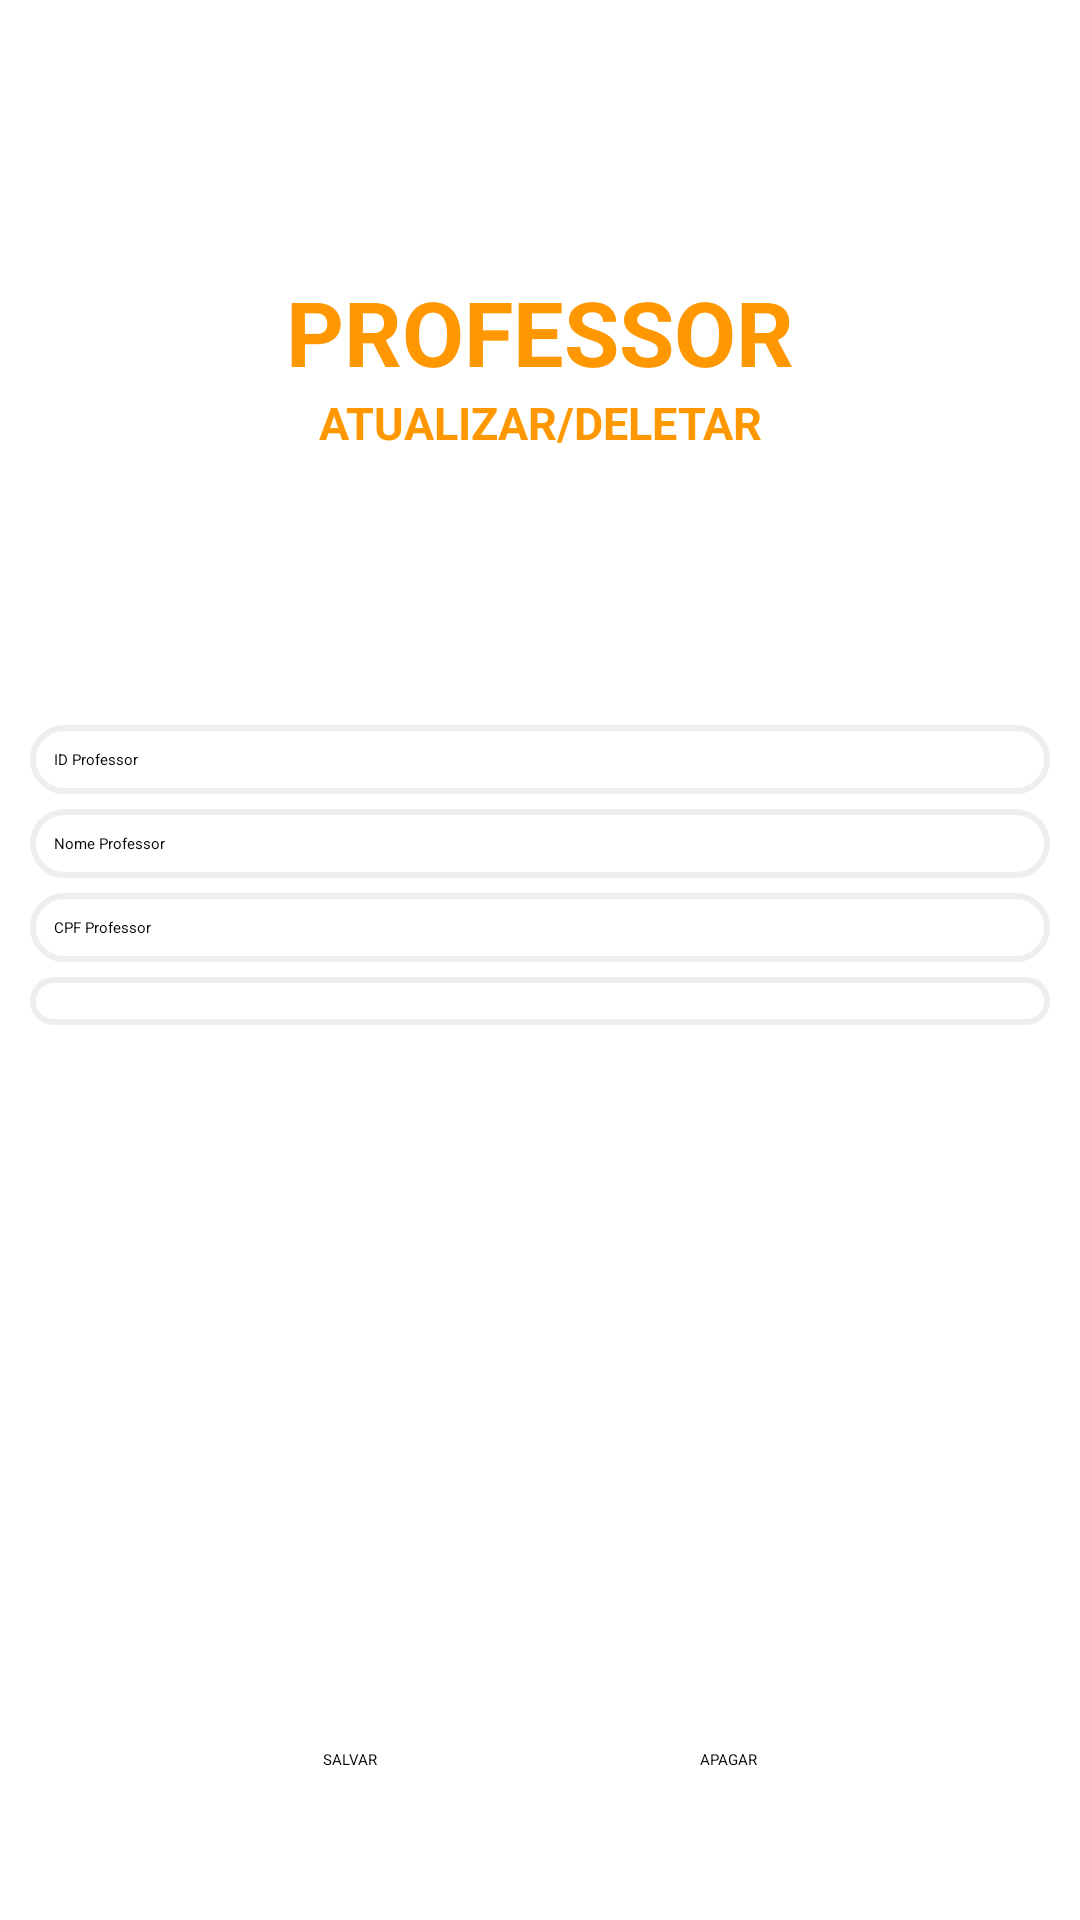

Reconstruct the res/layout file that produces this screen, plus the resources it refers to.
<!-- AndroidManifest.xml: application theme Theme.Recode_Final_Project -->
<!-- res/layout/activity_professor_update_delete.xml -->
<?xml version="1.0" encoding="utf-8"?>
<androidx.constraintlayout.widget.ConstraintLayout xmlns:android="http://schemas.android.com/apk/res/android"
    xmlns:app="http://schemas.android.com/apk/res-auto"
    xmlns:tools="http://schemas.android.com/tools"
    android:layout_width="match_parent"
    android:layout_height="match_parent"
    tools:context=".views.professor.ProfessorUpdateDeleteActivity"
    android:background="@drawable/tela">

    <TextView
        android:id="@+id/tvCourse"
        android:layout_width="match_parent"
        android:layout_height="wrap_content"
        android:text="PROFESSOR"
        android:textSize="30dp"
        android:textColor="#FF9800"
        android:textStyle="bold"
        android:textAlignment="center"
        app:layout_constraintTop_toTopOf="parent"
        app:layout_constraintStart_toStartOf="parent"
        app:layout_constraintEnd_toEndOf="parent"
        app:layout_constraintBottom_toTopOf="@id/tvAttDel"
        app:layout_constraintVertical_chainStyle="packed"
        />

    <TextView
        android:id="@+id/tvAttDel"
        android:layout_width="match_parent"
        android:layout_height="wrap_content"
        android:text="ATUALIZAR/DELETAR"
        android:textSize="15dp"
        android:textColor="#FF9800"
        android:textStyle="bold"
        android:textAlignment="center"
        app:layout_constraintTop_toBottomOf="@id/tvCourse"
        app:layout_constraintBottom_toTopOf="@id/edProfessorId"
        />

    <EditText
        android:id="@+id/edProfessorId"
        android:layout_width="match_parent"
        android:layout_height="wrap_content"
        android:hint="ID Professor"
        android:layout_marginLeft="10dp"
        android:layout_marginRight="10dp"
        android:layout_marginBottom="5dp"
        app:layout_constraintTop_toTopOf="parent"
        app:layout_constraintStart_toStartOf="parent"
        app:layout_constraintEnd_toEndOf="parent"
        app:layout_constraintBottom_toTopOf="@id/edProfessorName"
        app:layout_constraintVertical_chainStyle="packed"
        android:background="@drawable/round_layout_bg"
        />

    <EditText
        android:id="@+id/edProfessorName"
        android:layout_width="match_parent"
        android:layout_height="wrap_content"
        android:hint="Nome Professor"
        android:layout_marginLeft="10dp"
        android:layout_marginRight="10dp"
        android:layout_marginBottom="5dp"
        app:layout_constraintTop_toBottomOf="@id/edProfessorId"
        app:layout_constraintStart_toStartOf="parent"
        app:layout_constraintEnd_toEndOf="parent"
        app:layout_constraintBottom_toTopOf="@id/edCpfProfessor"
        android:background="@drawable/round_layout_bg"
        />

    <EditText
        android:id="@+id/edCpfProfessor"
        android:layout_width="match_parent"
        android:layout_height="wrap_content"
        android:hint="CPF Professor"
        android:layout_marginLeft="10dp"
        android:layout_marginRight="10dp"
        android:layout_marginBottom="5dp"
        app:layout_constraintTop_toBottomOf="@id/edProfessorName"
        app:layout_constraintStart_toStartOf="parent"
        app:layout_constraintEnd_toEndOf="parent"
        app:layout_constraintBottom_toTopOf="@id/spinnerDepartmentProfesssor"
        android:background="@drawable/round_layout_bg"
        />

    <Spinner
        android:id="@+id/spinnerDepartmentProfesssor"
        android:layout_width="match_parent"
        android:layout_height="wrap_content"
        android:layout_marginLeft="10dp"
        android:layout_marginRight="10dp"
        android:background="@drawable/round_layout_bg"
        app:layout_constraintTop_toBottomOf="@id/edCpfProfessor"
        app:layout_constraintStart_toStartOf="parent"
        app:layout_constraintEnd_toEndOf="parent"
        app:layout_constraintBottom_toTopOf="@id/btSaveProf"
        />

    <Button
        android:id="@+id/btSaveProf"
        android:layout_width="wrap_content"
        android:layout_height="wrap_content"
        android:text="SALVAR"
        android:backgroundTint="#008037"
        app:layout_constraintBottom_toBottomOf="parent"
        app:layout_constraintStart_toStartOf="parent"
        app:layout_constraintEnd_toStartOf="@id/btDeleteProf"
        android:layout_marginBottom="50dp"
        android:onClick="updateProfessor"
        />

    <Button
        android:id="@+id/btDeleteProf"
        android:layout_width="wrap_content"
        android:layout_height="wrap_content"
        android:text="APAGAR"
        android:backgroundTint="#ff1616"
        app:layout_constraintBottom_toBottomOf="parent"
        app:layout_constraintEnd_toEndOf="parent"
        app:layout_constraintStart_toEndOf="@id/btSaveProf"
        android:layout_marginBottom="50dp"
        android:onClick="deleteProfessor"
        />
</androidx.constraintlayout.widget.ConstraintLayout>
<!-- resources referenced by this layout -->
<resources>
  <!-- drawable round_layout_bg (drawable) -->
  <selector xmlns:android="http://schemas.android.com/apk/res/android">
      <item>
          <shape android:shape="rectangle">
              <solid android:color="#fff"/> 
              <corners android:radius="1000dp"/> 
              <stroke android:color="#eee" android:width="2dp"/> 
              <padding android:bottom="8dp" android:left="8dp" android:right="8dp" android:top="8dp"/>
          </shape>
      </item>
  </selector>
</resources>
